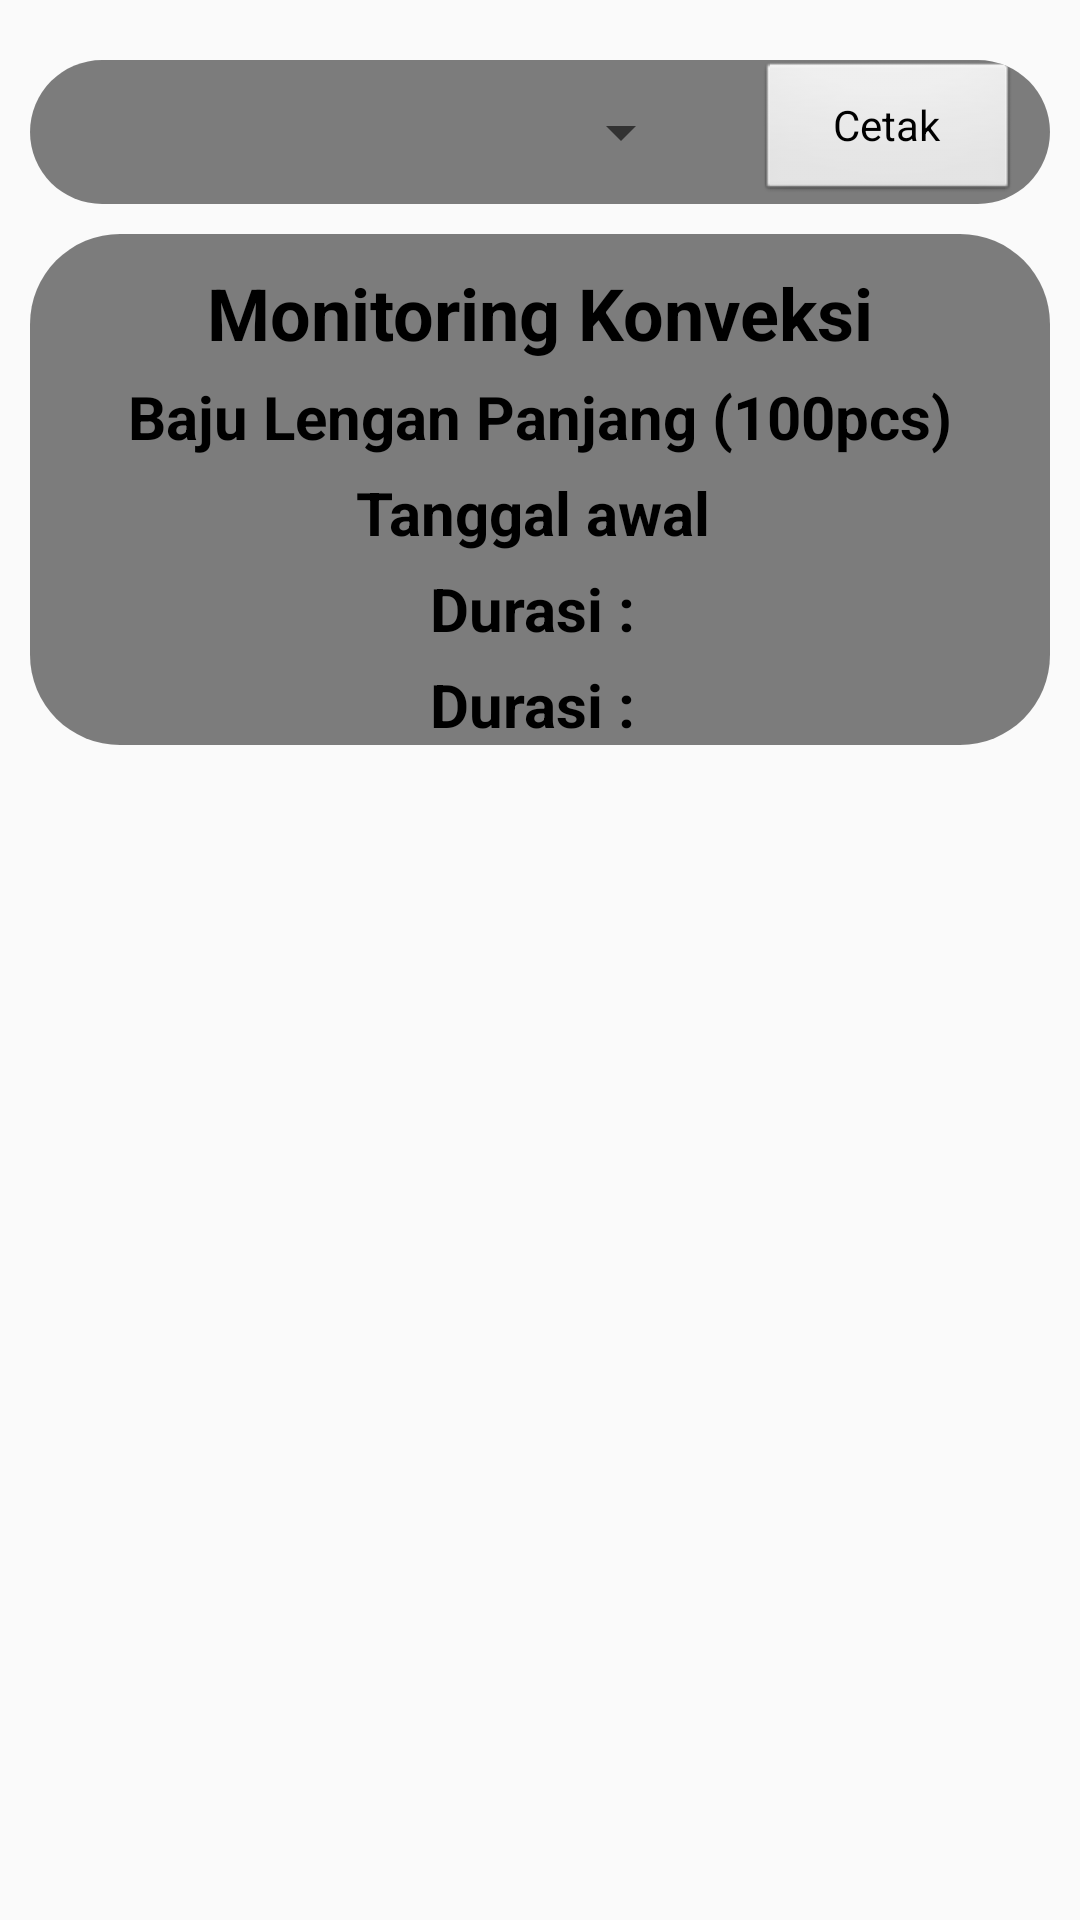

Here is an Android app screen rendered from its layout file. Give the layout XML and the strings, colors and styles it references.
<!-- AndroidManifest.xml: application theme Theme.Tangkelek -->
<!-- res/layout/fragment_monitoring_admin.xml -->
<?xml version="1.0" encoding="utf-8"?>
<androidx.core.widget.NestedScrollView
    xmlns:android="http://schemas.android.com/apk/res/android"
    xmlns:tools="http://schemas.android.com/tools"
    xmlns:app="http://schemas.android.com/apk/res-auto"
    android:layout_width="match_parent"
    android:layout_height="match_parent">

    <LinearLayout
        android:layout_width="match_parent"
        android:layout_height="wrap_content"
        android:orientation="vertical"
        tools:context=".activity.admin.MonitoringAdminFragment">

        <androidx.cardview.widget.CardView
            android:id="@+id/card1"
            android:layout_width="match_parent"
            android:layout_height="wrap_content"
            android:layout_marginHorizontal="10dp"
            android:layout_marginTop="20dp"
            android:foreground="?android:attr/selectableItemBackground"
            app:cardBackgroundColor="@android:color/transparent"
            app:cardCornerRadius="30dp"
            app:cardElevation="0dp">
            <androidx.constraintlayout.widget.ConstraintLayout
                android:layout_width="match_parent"
                android:layout_height="wrap_content"
                android:background="@color/background_color_50">

                <Spinner
                    android:id="@+id/spinner"
                    android:layout_width="200dp"
                    android:layout_height="wrap_content"
                    app:layout_constraintBottom_toBottomOf="parent"
                    app:layout_constraintEnd_toStartOf="@+id/buttonCetak"
                    app:layout_constraintStart_toStartOf="parent"
                    app:layout_constraintTop_toTopOf="parent" />

                <Button
                    android:id="@+id/buttonCetak"
                    style="@android:style/Widget.Button"
                    android:layout_width="wrap_content"
                    android:layout_height="wrap_content"
                    android:layout_marginEnd="10dp"
                    android:text="Cetak"
                    android:textColor="@color/black"
                    app:layout_constraintBottom_toBottomOf="parent"
                    app:layout_constraintEnd_toEndOf="parent"
                    app:layout_constraintTop_toTopOf="parent" />
            </androidx.constraintlayout.widget.ConstraintLayout>
        </androidx.cardview.widget.CardView>

        <TextView
            android:id="@+id/textGone"
            android:layout_width="match_parent"
            android:layout_height="wrap_content"
            android:layout_below="@+id/card1"
            android:layout_marginTop="50dp"
            android:textAlignment="center"
            android:visibility="gone"
            android:text="SILAHKAN PILIH DATA KONVEKSI"
            android:textColor="@color/red"
            android:textSize="24sp"
            android:textStyle="bold" />

        <androidx.cardview.widget.CardView
            android:id="@+id/card2"
            android:layout_width="match_parent"
            android:layout_height="wrap_content"
            android:layout_below="@+id/card1"
            android:layout_marginHorizontal="10dp"
            android:layout_marginTop="10dp"
            android:foreground="?android:attr/selectableItemBackground"
            app:cardBackgroundColor="@android:color/transparent"
            app:cardCornerRadius="30dp"
            app:cardElevation="0dp">

            <androidx.constraintlayout.widget.ConstraintLayout
                android:layout_width="match_parent"
                android:layout_height="wrap_content"
                android:background="@color/background_color_50">

                <TextView
                    android:id="@+id/textView"
                    android:layout_width="wrap_content"
                    android:layout_height="wrap_content"
                    android:layout_marginTop="10dp"
                    android:text="Monitoring Konveksi"
                    android:textColor="@color/black"
                    android:textSize="24sp"
                    android:textStyle="bold"
                    app:layout_constraintEnd_toEndOf="parent"
                    app:layout_constraintStart_toStartOf="parent"
                    app:layout_constraintTop_toTopOf="parent" />

                <TextView
                    android:id="@+id/txtMonitoring"
                    android:layout_width="wrap_content"
                    android:layout_height="wrap_content"
                    android:layout_marginTop="5dp"
                    android:text="Baju Lengan Panjang (100pcs)"
                    android:textColor="@color/black"
                    android:textSize="20sp"
                    android:textStyle="bold"
                    app:layout_constraintEnd_toEndOf="parent"
                    app:layout_constraintStart_toStartOf="parent"
                    app:layout_constraintTop_toBottomOf="@+id/textView" />

                <TextView
                    android:id="@+id/txtTanggalBefore"
                    android:layout_width="wrap_content"
                    android:layout_height="wrap_content"
                    android:layout_marginTop="5dp"
                    android:text="Tanggal awal "
                    android:textColor="@color/black"
                    android:textSize="20sp"
                    android:textStyle="bold"
                    app:layout_constraintEnd_toEndOf="@+id/txtMonitoring"
                    app:layout_constraintStart_toStartOf="@+id/txtMonitoring"
                    app:layout_constraintTop_toBottomOf="@+id/txtMonitoring" />

                <TextView
                    android:id="@+id/txtDateLine"
                    android:layout_width="wrap_content"
                    android:layout_height="wrap_content"
                    android:layout_marginTop="5dp"
                    android:text="Durasi : "
                    android:textColor="@color/black"
                    android:textSize="20sp"
                    android:textStyle="bold"
                    app:layout_constraintEnd_toEndOf="@+id/txtTanggalBefore"
                    app:layout_constraintStart_toStartOf="@+id/txtTanggalBefore"
                    app:layout_constraintTop_toBottomOf="@+id/txtTanggalBefore" />

                <TextView
                    android:id="@+id/txtDurasi"
                    android:layout_width="wrap_content"
                    android:layout_height="wrap_content"
                    android:layout_marginTop="5dp"
                    android:text="Durasi : "
                    android:textColor="@color/black"
                    android:textSize="20sp"
                    android:textStyle="bold"
                    app:layout_constraintEnd_toEndOf="@+id/txtDateLine"
                    app:layout_constraintStart_toStartOf="@+id/txtDateLine"
                    app:layout_constraintTop_toBottomOf="@+id/txtDateLine" />

                <androidx.recyclerview.widget.RecyclerView
                    android:id="@+id/recyclerView"
                    android:layout_width="match_parent"
                    android:layout_height="wrap_content"
                    android:layout_gravity="center"
                    app:layout_constraintTop_toBottomOf="@+id/txtDurasi"
                    app:layout_constraintStart_toStartOf="parent"
                    app:layout_constraintEnd_toEndOf="parent"
                    app:layout_constraintBottom_toBottomOf="parent"
                    app:layout_constraintVertical_bias="0"
                    app:layout_constraintHorizontal_bias="0"
                    app:layout_constraintVertical_chainStyle="packed"
                    app:layout_constraintHorizontal_chainStyle="packed"
                    app:layoutManager="androidx.recyclerview.widget.LinearLayoutManager"
                    tools:listitem="@layout/row_monitoring"/>

            </androidx.constraintlayout.widget.ConstraintLayout>
        </androidx.cardview.widget.CardView>
    </LinearLayout>
</androidx.core.widget.NestedScrollView>
<!-- res/layout/row_monitoring.xml (included above) -->
<?xml version="1.0" encoding="utf-8"?>
<androidx.constraintlayout.widget.ConstraintLayout
    xmlns:android="http://schemas.android.com/apk/res/android"
    xmlns:tools="http://schemas.android.com/tools"
    android:layout_width="match_parent"
    android:layout_height="match_parent"
    xmlns:app="http://schemas.android.com/apk/res-auto"
    android:id="@+id/row_monitoring">

    <RelativeLayout
        android:id="@+id/relativeLayout"
        android:layout_width="match_parent"
        android:layout_height="wrap_content"
        tools:ignore="MissingConstraints">
        <androidx.constraintlayout.widget.ConstraintLayout
            android:layout_width="match_parent"
            android:layout_height="wrap_content">

            <ImageView
                android:id="@+id/imgtahap"
                android:layout_width="50dp"
                android:layout_height="50dp"
                android:layout_alignParentStart="true"
                android:layout_alignParentTop="true"
                android:layout_marginStart="10dp"
                android:layout_marginTop="10dp"
                android:src="@drawable/baseline_man_24"
                app:layout_constraintStart_toStartOf="parent"
                app:layout_constraintTop_toTopOf="parent" />

            <TextView
                android:id="@+id/txtMonitoring"
                android:layout_width="wrap_content"
                android:layout_height="wrap_content"
                android:text="Desain"
                android:paddingBottom="10dp"
                android:textColor="@color/black"
                android:textSize="14sp"
                android:textStyle="bold"
                app:layout_constraintEnd_toEndOf="@+id/imgtahap"
                app:layout_constraintStart_toStartOf="@+id/imgtahap"
                app:layout_constraintTop_toBottomOf="@+id/imgtahap" />

            <View
                android:id="@+id/view1"
                android:layout_width="50dp"
                android:layout_height="3dp"
                android:background="@color/black"
                app:layout_constraintBottom_toBottomOf="@+id/imgtahap"
                app:layout_constraintStart_toEndOf="@+id/imgtahap"
                app:layout_constraintTop_toTopOf="@+id/imgtahap" />

            <TextView
                android:id="@+id/txtProses"
                android:layout_width="wrap_content"
                android:layout_height="wrap_content"
                android:text="Proses 1"
                android:textColor="@color/black"
                android:textSize="18sp"
                app:layout_constraintBottom_toBottomOf="@+id/view1"
                app:layout_constraintStart_toEndOf="@+id/view1"
                app:layout_constraintTop_toTopOf="@+id/view1" />

            <View
                android:id="@+id/view2"
                android:layout_width="50dp"
                android:layout_height="3dp"
                android:background="@color/black"
                app:layout_constraintBottom_toBottomOf="@+id/txtProses"
                app:layout_constraintStart_toEndOf="@+id/txtProses"
                app:layout_constraintTop_toTopOf="@+id/txtProses" />

            <ImageView
                android:id="@+id/arrowDown"
                android:layout_width="24dp"
                android:layout_height="24dp"
                android:src="@drawable/baseline_arrow_downward_24"
                app:layout_constraintTop_toBottomOf="@+id/txtProses"
                app:layout_constraintStart_toStartOf="@+id/txtProses"
                app:layout_constraintEnd_toEndOf="@+id/txtProses"/>

            <ImageView
                android:id="@+id/see"
                android:layout_width="25dp"
                android:layout_height="25dp"
                android:src="@drawable/baseline_remove_red_eye_24"
                app:layout_constraintBottom_toBottomOf="@+id/view2"
                app:layout_constraintStart_toEndOf="@+id/view2"
                app:layout_constraintTop_toTopOf="@+id/view2" />
        </androidx.constraintlayout.widget.ConstraintLayout>
    </RelativeLayout>
</androidx.constraintlayout.widget.ConstraintLayout>
<!-- resources referenced by this layout -->
<resources>
  <color name="background_color_50">#80000000</color>
  <color name="black">#FF000000</color>
  <color name="red">#FF0000</color>
  <style name="Theme.Tangkelek" parent="Base.Theme.Tangkelek" />
  <style name="Base.Theme.Tangkelek" parent="Theme.AppCompat.Light.NoActionBar">
          <item name="android:navigationBarColor">@android:color/transparent</item>
          <item name="android:windowDrawsSystemBarBackgrounds">false</item>
          <item name="android:windowFullscreen">true</item>
  
          
          <item name="colorPrimary">@color/purple_500</item>
          <item name="colorPrimaryVariant">@color/purple_700</item>
          <item name="colorOnPrimary">@color/white</item>
          
          <item name="colorSecondary">@color/teal_200</item>
          <item name="colorSecondaryVariant">@color/teal_700</item>
          <item name="colorOnSecondary">@color/black</item>
          
          <item name="android:statusBarColor" tools:targetApi="l">?attr/colorPrimaryVariant</item>
          
      </style>
  <color name="purple_500">#FF5353</color>
  <color name="purple_700">#FF5353</color>
  <color name="white">#FFFFFFFF</color>
  <color name="teal_200">#FF03DAC5</color>
  <color name="teal_700">#FF018786</color>
</resources>
